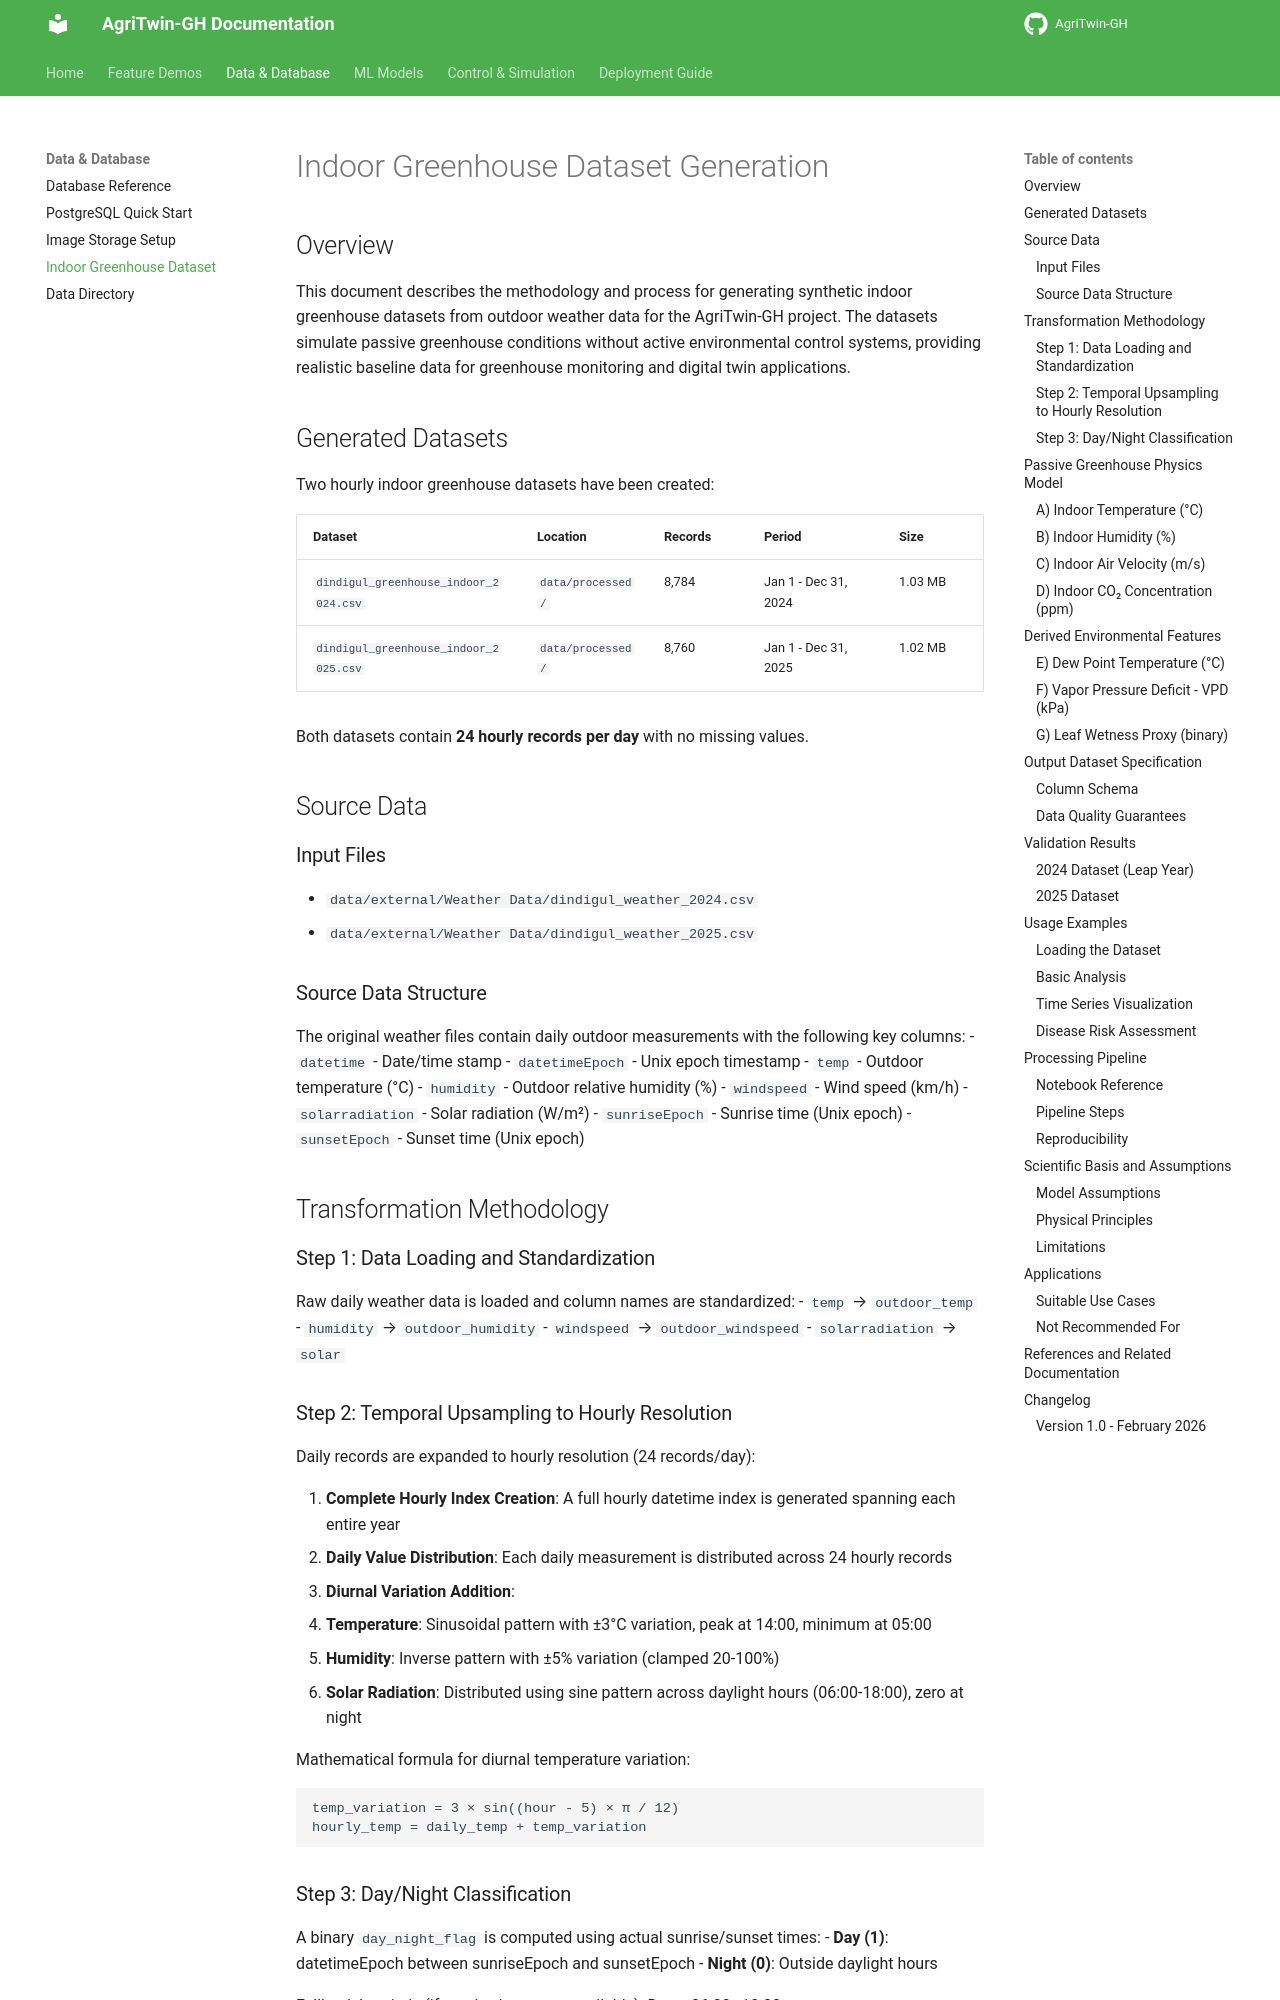

repository: Sharath-251/agri · page: INDOOR_GREENHOUSE_DATASET/index.html · generator: mkdocs

# Indoor Greenhouse Dataset Generation

## Overview

This document describes the methodology and process for generating synthetic indoor greenhouse datasets from outdoor weather data for the AgriTwin-GH project. The datasets simulate passive greenhouse conditions without active environmental control systems, providing realistic baseline data for greenhouse monitoring and digital twin applications.

## Generated Datasets

Two hourly indoor greenhouse datasets have been created:

| Dataset | Location | Records | Period | Size |
|---------|----------|---------|--------|------|
| `dindigul_greenhouse_indoor_2024.csv` | `data/processed/` | 8,784 | Jan 1 - Dec 31, 2024 | 1.03 MB |
| `dindigul_greenhouse_indoor_2025.csv` | `data/processed/` | 8,760 | Jan 1 - Dec 31, 2025 | 1.02 MB |

Both datasets contain **24 hourly records per day** with no missing values.

## Source Data

### Input Files
- `data/external/Weather Data/dindigul_weather_2024.csv`
- `data/external/Weather Data/dindigul_weather_2025.csv`

### Source Data Structure
The original weather files contain daily outdoor measurements with the following key columns:
- `datetime` - Date/time stamp
- `datetimeEpoch` - Unix epoch timestamp
- `temp` - Outdoor temperature (°C)
- `humidity` - Outdoor relative humidity (%)
- `windspeed` - Wind speed (km/h)
- `solarradiation` - Solar radiation (W/m²)
- `sunriseEpoch` - Sunrise time (Unix epoch)
- `sunsetEpoch` - Sunset time (Unix epoch)

## Transformation Methodology

### Step 1: Data Loading and Standardization

Raw daily weather data is loaded and column names are standardized:
- `temp` → `outdoor_temp`
- `humidity` → `outdoor_humidity`
- `windspeed` → `outdoor_windspeed`
- `solarradiation` → `solar`

### Step 2: Temporal Upsampling to Hourly Resolution

Daily records are expanded to hourly resolution (24 records/day):

1. **Complete Hourly Index Creation**: A full hourly datetime index is generated spanning each entire year
2. **Daily Value Distribution**: Each daily measurement is distributed across 24 hourly records
3. **Diurnal Variation Addition**:
   - **Temperature**: Sinusoidal pattern with ±3°C variation, peak at 14:00, minimum at 05:00
   - **Humidity**: Inverse pattern with ±5% variation (clamped 20-100%)
   - **Solar Radiation**: Distributed using sine pattern across daylight hours (06:00-18:00), zero at night

Mathematical formula for diurnal temperature variation:
```
temp_variation = 3 × sin((hour - 5) × π / 12)
hourly_temp = daily_temp + temp_variation
```
